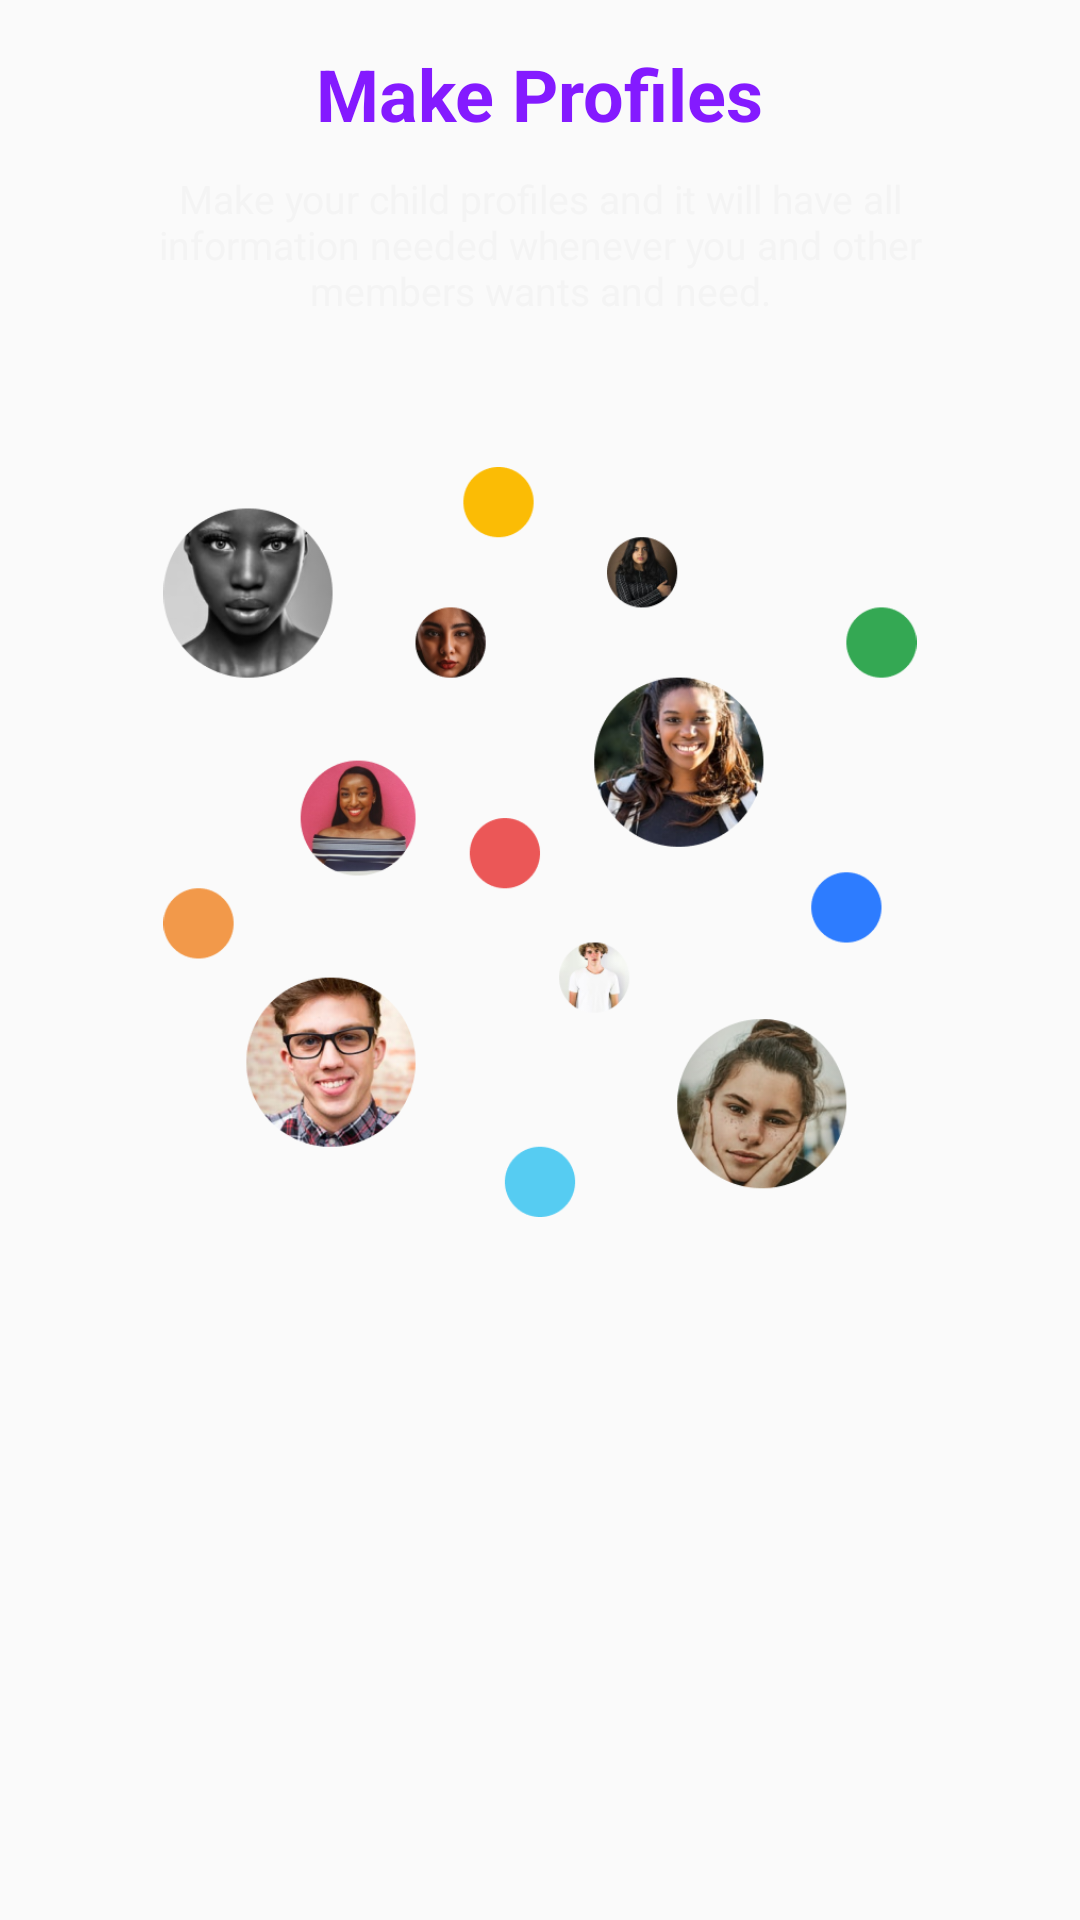

This screen was rendered from an Android layout file. Write that file and the resources it references.
<!-- AndroidManifest.xml: application theme Theme.Tribe -->
<!-- res/layout/slider_layout.xml -->
<?xml version="1.0" encoding="utf-8"?>
<LinearLayout xmlns:android="http://schemas.android.com/apk/res/android"
    android:layout_width="match_parent"
    android:layout_height="match_parent"
    android:orientation="vertical"
    >


    <TextView
        android:id="@+id/text_title_onBoarding"
        android:layout_width="wrap_content"
        android:layout_height="wrap_content"
        android:text="Make Profiles"
        android:textSize="24dp"
        android:textStyle="bold"
        android:textColor="@color/main_color"
        android:layout_gravity="center"
        android:layout_marginTop="15dp"
        />

    <TextView
        android:id="@+id/text_overview_onBoarding"
        android:layout_width="wrap_content"
        android:layout_height="wrap_content"
        android:layout_gravity="center"
        android:textSize="13dp"
        android:textColor="@color/Fade_gray"
        android:text="@string/make_profile_of"
        android:textAlignment="center"
        android:layout_marginHorizontal="40dp"
        android:layout_marginTop="10dp"
        />

    <ImageView
        android:id="@+id/image_onBoarding"
        android:layout_width="match_parent"
        android:layout_height="250dp"
        android:layout_marginTop="50dp"
        android:src="@drawable/onboarding_icon1"

        />



</LinearLayout>
<!-- resources referenced by this layout -->
<resources>
  <color name="Fade_gray">#F4F4F4</color>
  <color name="main_color">#841AFF</color>
  <!-- drawable onboarding_icon1: png bitmap (drawable, 225121 bytes) -->
  <string name="make_profile_of">Make your child profiles and it will have all information needed whenever you and other members wants and need.</string>
  <style name="Theme.Tribe" parent="Theme.AppCompat.Light.NoActionBar">
          
          <item name="colorPrimary">@color/purple_500</item>
          <item name="colorPrimaryVariant">@color/purple_700</item>
          <item name="colorOnPrimary">@color/white</item>
          
          <item name="colorSecondary">@color/teal_200</item>
          <item name="colorSecondaryVariant">@color/teal_700</item>
          <item name="colorOnSecondary">@color/black</item>
          
          <item name="android:statusBarColor" tools:targetApi="l">@color/Fade_gray</item>
          
      </style>
  <color name="purple_500">#FF6200EE</color>
  <color name="purple_700">#FF3700B3</color>
  <color name="white">#FFFFFFFF</color>
  <color name="teal_200">#FF6200EE</color>
  <color name="teal_700">#FF6200EE</color>
  <color name="black">#FF000000</color>
</resources>
